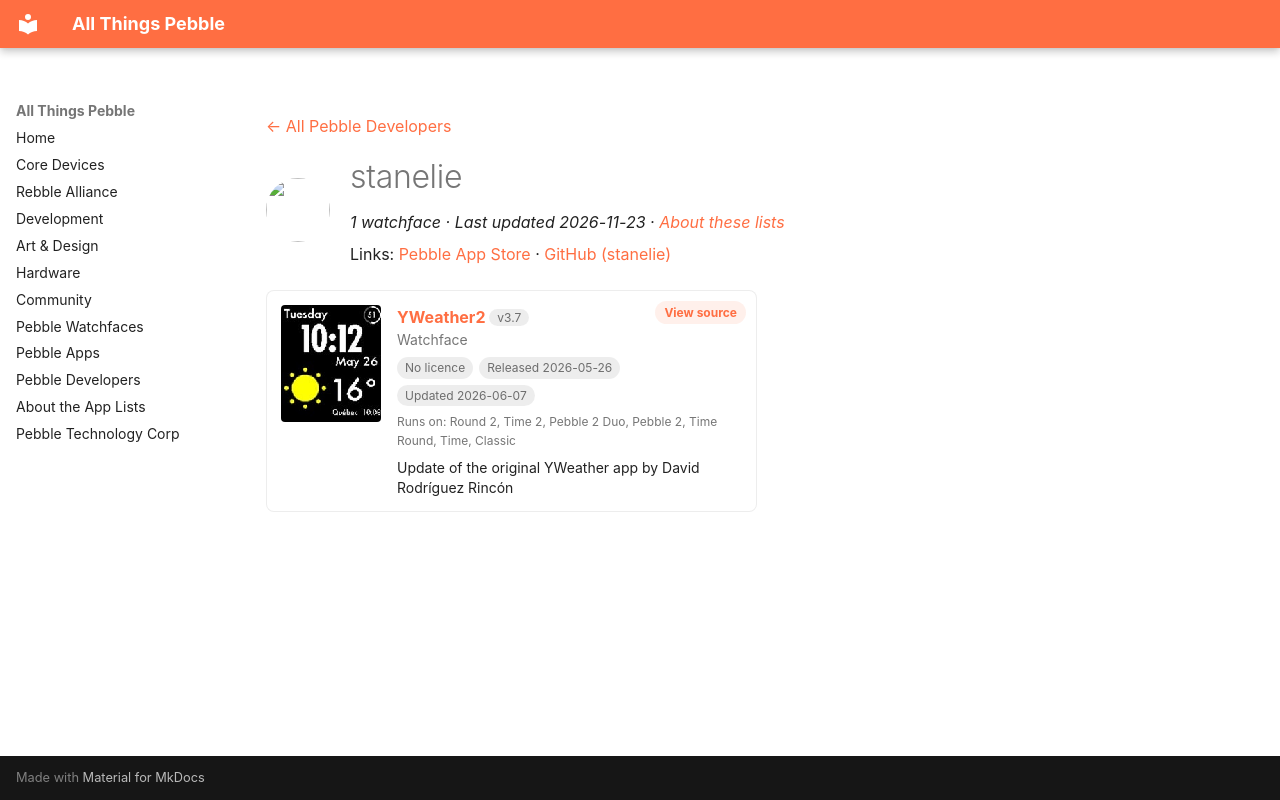

repository: saltedlolly/all-things-pebble · page: developers/stanelie.html · generator: mkdocs

---
title: "stanelie"
hide:
  - toc
---

<!-- Generated by scripts/update_app_directory.py: do not edit by hand -->
[← All Pebble Developers](../developers.md)

<div class="dev-header" markdown>
<img class="dev-avatar" src="https://github.com/stanelie.png?size=128" alt="" width="64" height="64" loading="lazy" onerror="this.remove()">
<div class="dev-intro" markdown>

# stanelie

*1 watchface · Last updated 2026-11-23 · [About these lists](../about-app-lists.md)*

Links: [Pebble App Store](https://apps.repebble.com/apps/dev/stanelie_1aec201dd678e31f567dc929) · [GitHub (stanelie)](https://github.com/stanelie)

</div>
</div>

<div class="app-grid dev-apps" data-search-exclude>
<div class="app-card" data-type="watchface" data-title="yweather2" data-released="2026-05-26" data-updated="2026-06-07">
<a class="app-shot" href="https://apps.repebble.com/51262fd5158c429e987e1728" data-search-exclude><img src="../images/apps/51262fd5158c429e987e1728.jpg" alt="YWeather2" loading="lazy"></a>
<div class="app-info">
<h2 class="app-name" id="app-51262fd5158c429e987e1728"><a href="https://apps.repebble.com/51262fd5158c429e987e1728">YWeather2</a> <span class="app-version" title="Latest version" data-search-exclude>v3.7</span></h2>
<a class="app-source" href="https://github.com/stanelie/Yahoo--Weather" title="Source code" data-search-exclude>View source</a>
<div class="app-dev">Watchface</div>
<div class="app-tags" data-search-exclude><span class="app-licence app-licence--none" title="Licence">No licence</span> <span title="First published in the app store">Released 2026-05-26</span> <span title="Latest release in the app store">Updated 2026-06-07</span></div>
<div class="app-watches" title="Supported watches" data-search-exclude>Runs on: Round 2, Time 2, Pebble 2 Duo, Pebble 2, Time Round, Time, Classic</div>
<p class="app-desc">Update of the original YWeather app by David Rodríguez Rincón</p>
</div>
</div>
</div>
